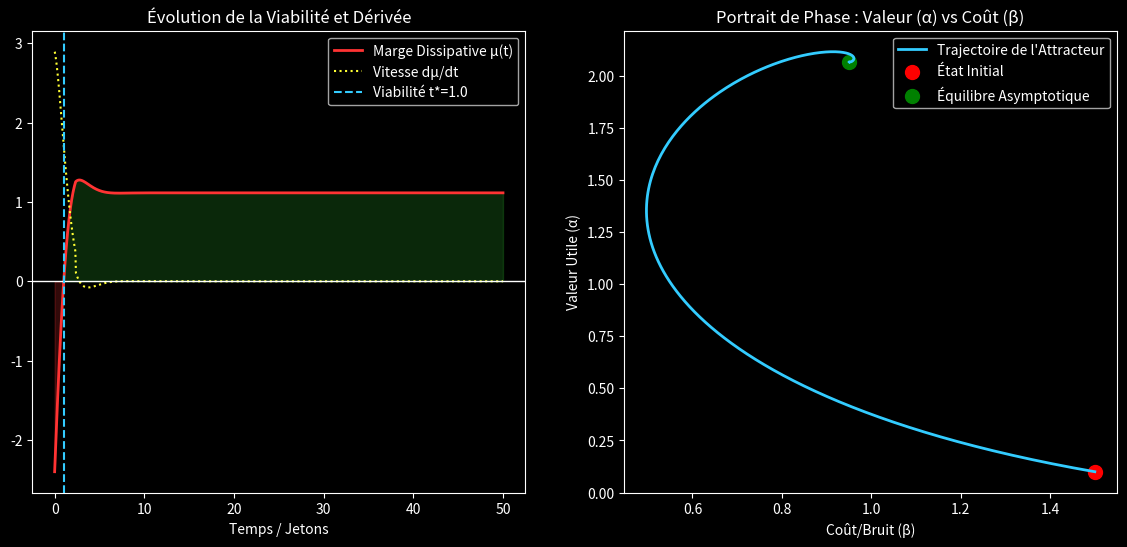

The script that saved this image:
"""
YNOR Ω+ : MOTEUR OPÉRATIONNEL GLOBAL (PHASES 1 À 4)
--------------------------------------------------
Banc d'essai canonique avec observables intégrées et cartographie géométrique.
Traduction LLM temps réel.
"""
import numpy as np
import matplotlib.pyplot as plt
from scipy.integrate import odeint

def ynor_vector_field(S, t, a1, a2, a3, b1, b2, b3, c1, c2, c3):
    alpha, beta, kappa = S
    
    da = a1 - a2*beta - a3*alpha
    db = b1*alpha - b2*beta - b3
    dk = c1*beta - c2*alpha - c3*kappa
    
    if alpha <= 0 and da < 0: da = 0
    if beta <= 0 and db < 0: db = 0
    if kappa <= 0 and dk < 0: dk = 0

    return [da, db, dk]

def phase_1_to_3():
    # Phase 1: Simulateur Canonique
    print("[PHASE 1] Initialisation du Modèle Dynamique...")
    t = np.linspace(0, 50, 2000)
    
    # Paramètres d'un LLM en situation de stress
    params = (2.0, 0.8, 0.6, 0.7, 1.1, 0.4, 0.5, 0.3, 0.9)
    S0_stress = [0.1, 1.5, 1.0] # Prompte initial difficile, fort coût b et k
    
    solution = odeint(ynor_vector_field, S0_stress, t, args=params)
    alphas, betas, kappas = solution[:,0], solution[:,1], solution[:,2]
    
    # Phase 2: Observables Ynor
    print("[PHASE 2] Calcul des Observables (μ, dμ/dt)...")
    mus = alphas - betas - kappas
    d_mus = np.gradient(mus, t)
    
    # Temps de retour à la viabilité
    viable_indices = np.where(mus >= 0)[0]
    t_star = t[viable_indices[0]] if len(viable_indices) > 0 else None
    
    if t_star:
        print(f" -> Temps de retour à la viabilité (μ >= 0) : t* = {t_star:.2f}")
    else:
        print(" -> Système intrinsèquement non-viable (Instabilité globale).")
    
    # Phase 3: Géométrie (Portraits de Phase)
    print("[PHASE 3] Géométrie et Stabilité...")
    plt.style.use('dark_background')
    fig, (ax1, ax2) = plt.subplots(1, 2, figsize=(14, 6))
    
    # Trace 1 : Observables dans le Temps
    ax1.plot(t, mus, color='#ff3333', linewidth=2, label='Marge Dissipative μ(t)')
    ax1.plot(t, d_mus, color='#ffff33', linestyle=':', label='Vitesse dμ/dt')
    ax1.axhline(0, color='white', linewidth=1)
    if t_star:
        ax1.axvline(t_star, color='#33ccff', linestyle='--', label=f'Viabilité t*={t_star:.1f}')
    
    ax1.fill_between(t, 0, mus, where=(mus>=0), color='#33cc33', alpha=0.2)
    ax1.fill_between(t, 0, mus, where=(mus<0), color='#ff3333', alpha=0.2)
    ax1.set_title("Évolution de la Viabilité et Dérivée")
    ax1.set_xlabel('Temps / Jetons')
    ax1.legend()

    # Trace 2 : Portrait de Phase (β vs α) avec champ de vitesses
    ax2.plot(betas, alphas, color='#33ccff', linewidth=2, label='Trajectoire de l\'Attracteur')
    ax2.scatter(betas[0], alphas[0], color='red', s=100, label='État Initial')
    ax2.scatter(betas[-1], alphas[-1], color='green', s=100, label='Équilibre Asymptotique')
    ax2.set_title("Portrait de Phase : Valeur (α) vs Coût (β)")
    ax2.set_xlabel('Coût/Bruit (β)')
    ax2.set_ylabel('Valeur Utile (α)')
    ax2.legend()
    
    output = r"C:\Users\ronyc\Desktop\MDL Ynor Architecture\MDL_Ynor_Framework\_02_RESEARCH_GRAPHS\ynor_omega_ultimate_engine.png"
    plt.savefig(output, dpi=300)
    print(f" -> Graphiques générés : {output}")

def phase_4():
    print("\n[PHASE 4] TRADUCTION LLM (Mapping Génératif)")
    print(" - α (Valeur) : Mesure l'apport informationnel strict sur le prompt.")
    print(" - β (Coût) : Mesure le coût computationnel Inutile (verbosité du LLM).")
    print(" - κ (Mémoire) : Mesure le poids latent contextuel (fenêtre de tokens bloquante).")
    print("L'équation μ = α - β - κ est formellement prête pour intercepter les requêtes API (Gouvernance).")

if __name__ == '__main__':
    phase_1_to_3()
    phase_4()
